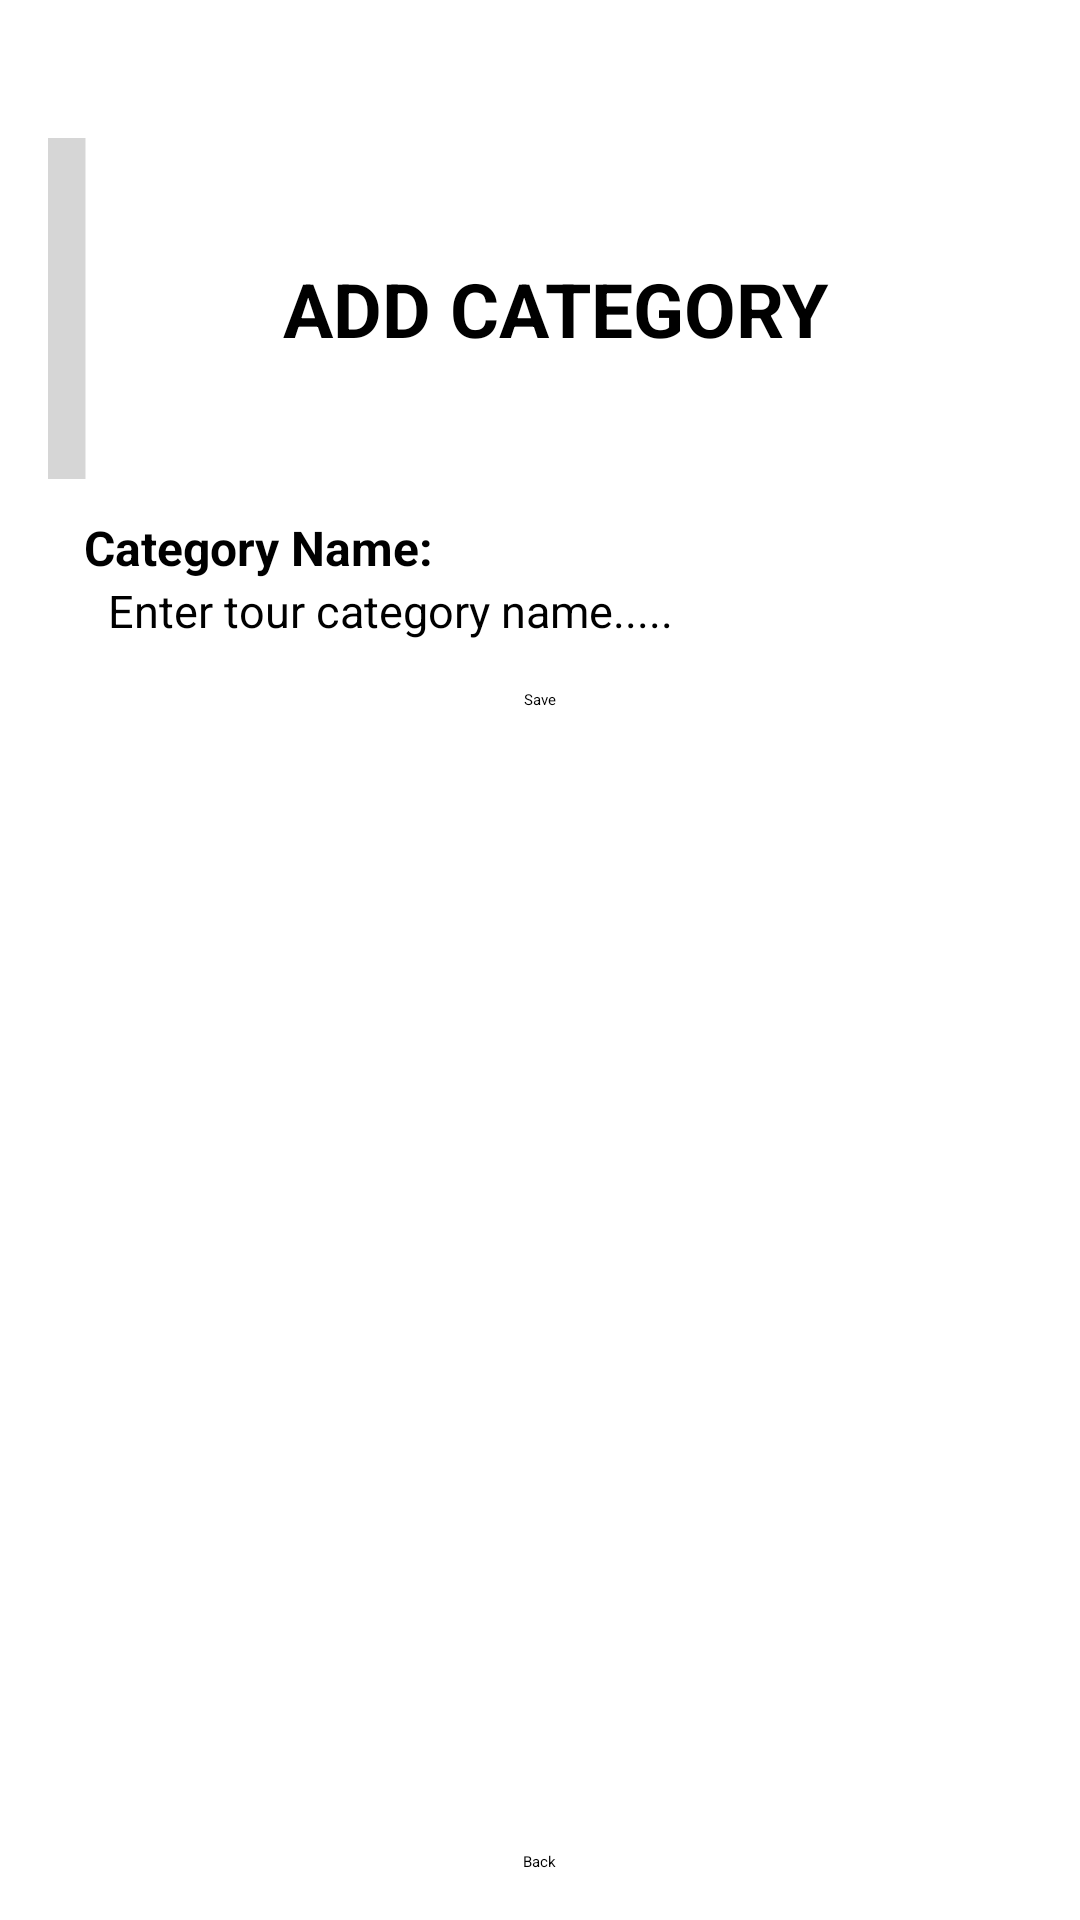

Android layout source for this screen:
<!-- AndroidManifest.xml: application theme Theme.TravelApp -->
<!-- res/layout/activity_add_category.xml -->
<LinearLayout xmlns:android="http://schemas.android.com/apk/res/android"
              xmlns:app="http://schemas.android.com/apk/res-auto"
              xmlns:tools="http://schemas.android.com/tools"
              android:id="@+id/main"
              android:layout_width="match_parent"
              android:layout_height="match_parent"
              tools:context=".admin.category.AddCategoryActivity"
              android:background="@drawable/gradient_background"
              android:orientation="vertical"
              android:padding="16dp">
    
    <LinearLayout
        android:layout_width="match_parent"
        android:layout_height="wrap_content"
        android:orientation="horizontal"
        android:paddingTop="30dp">
        
        <ImageButton
            android:id="@+id/back_homepage_admin"
            android:layout_width="wrap_content"
            android:layout_height="match_parent"
            android:src="@drawable/icon_before"
            android:background="#3333"
            android:scaleX="1.5"
            android:scaleY="1.5"
            android:padding="5dp" />
        
        <TextView
            android:layout_width="match_parent"
            android:layout_height="wrap_content"
            android:text="ADD CATEGORY"
            android:gravity="center"
            android:textStyle="bold"
            android:textSize="25sp"
            android:padding="40dp" />
    </LinearLayout>
    
    <LinearLayout
        android:layout_width="match_parent"
        android:layout_height="wrap_content"
        android:layout_weight="1"
        android:orientation="vertical"
        android:padding="12dp">
        
        <LinearLayout
            android:layout_width="match_parent"
            android:layout_height="wrap_content"
            android:orientation="vertical">
            
            <TextView
                android:layout_width="wrap_content"
                android:layout_height="wrap_content"
                android:text="Category Name: "
                android:textSize="16sp"
                android:textStyle="bold" />
            
            <EditText
                android:id="@+id/edt_category_name"
                android:layout_width="match_parent"
                android:layout_height="wrap_content"
                android:layout_marginLeft="8dp"
                android:hint="Enter tour category name....."
                android:textSize="15sp" />
        </LinearLayout>
        
        <Button
            android:id="@+id/btn_addCategory"
            android:layout_width="wrap_content"
            android:layout_height="40dp"
            android:layout_gravity="center"
            android:layout_marginTop="16dp"
            android:text="Save" />
    </LinearLayout>
    
    <Button
        android:id="@+id/btn_back"
        android:layout_width="wrap_content"
        android:layout_height="wrap_content"
        android:text="Back"
        android:layout_gravity="center"
        android:layout_marginTop="16dp" />

</LinearLayout>
<!-- resources referenced by this layout -->
<resources>

</resources>
